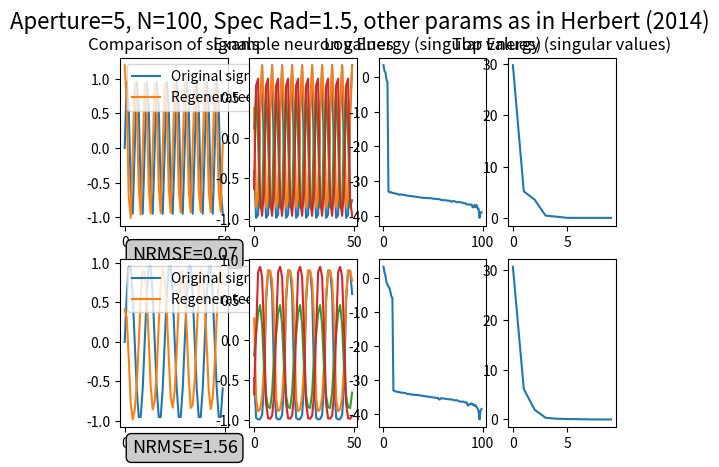

Write the Python code that produced this figure.
from cmath import inf
import numpy as np

import matplotlib.pyplot as plt
from scipy import linalg, sparse, interpolate

# numpy.linalg is also an option for even fewer dependencies

fig, ax = plt.subplots(2, 4)

# np.random.seed(0)
t_max = 1500
t_test = 50
t_washout = 500 # number of washout steps
L = max(0, t_max - t_washout) # steps after washout
aperture = 5
in_dim = out_dim = 1
N = 100 # reservoir size

# collect data
def gen_signal(n, period, amplitude):
    ts = np.arange(n)
    data = amplitude * np.sin(2 * np.pi * (1/period) * ts)
    return data

p1 = gen_signal(t_max, 5, 1)
p2 = gen_signal(t_max, 10, 1)

data = [p1, p2]

# init reservoir
W_in = 1.5 * np.random.normal(0, 1, (N,in_dim))
b = 0.2 * np.random.normal(0, 1, (N,1))
W_star = sparse.random(N, N, density=.1).toarray()
W_out = None

# set the spectral radius
spectral_radius_old = np.max(np.abs(np.linalg.eigvals(W_star)))
spectral_radius = 1.5
W_star *= spectral_radius / spectral_radius_old

# conceptor ingredients
def compute_conceptor(X, aperture):
    R = np.dot( X, X.T )/X.shape[1]
    Eig_vals, Eig_vecs = np.linalg.eig(R)
    U = Eig_vecs
    Sigma = np.diag(Eig_vals)
    # plot log singular values
    ax[i,2].plot( np.log(Eig_vals) )
    ax[i,3].plot( Eig_vals[:10] )
    return np.dot( R, np.linalg.inv( R + 1 / np.square(aperture) * np.eye(X.shape[0]) ) )
    
ax[0,2].title.set_text("Log Energy (singular values)")
ax[0,3].title.set_text("Top Energy (singular values)")

# run the reservoir with the signal(s) and collect X
Cs = []
X = None
X_delay = None
P = None
for i, signal in enumerate(data):
    x = np.random.normal(0, 1, (N,1))
    X_local = np.zeros((N,L))
    X_delay_local = np.zeros((N,L))
    for t in range(t_max):
        if (t >= t_washout):
            X_delay_local[:,t-t_washout] = x[:,0]
        p = signal[t]
        x = np.tanh( np.dot( W_star, x ) + np.dot( W_in, p) + b )
        if (t >= t_washout):
            X_local[:,t-t_washout] = x[:,0]

    if X is None:
        X = X_local
        X_delay = X_delay_local
        P = signal[t_washout:]
    else:
        X = np.concatenate((X, X_local), axis=1)
        X_delay = np.concatenate((X_delay, X_delay_local), axis=1)
        P = np.concatenate((P, signal[t_washout:]))
    Cs.append( compute_conceptor(X_local, aperture) )

    # Plot some activity
    ax[i,1].plot( X_local[0,:t_test] )
    ax[i,1].plot( X_local[9,:t_test] )
    ax[i,1].plot( X_local[59,:t_test] )
    ax[i,1].plot( X_local[99,:t_test] )

ax[0,1].title.set_text("Example neuron values")

# train W and W_out by ridge regression
reg_W = 1e-4  # regularization coefficient for internal weights
reg_out = 1e-2  # regularization coefficient for output weights

# p (in_dim x t_max)
# W_in (N x (1 + in_dim))
# X (N x L)
# W_star, W (N x N)
# W_out (out_dim x N)

B = np.tile( b, L * len(data))
W = np.dot( np.dot( np.linalg.inv( np.dot( X_delay, X_delay.T ) + reg_W*np.eye(N) ), X_delay ), ( np.arctanh(X)-B ).T ).T
W_out = ( np.dot( np.dot( np.linalg.inv( np.dot( X, X.T ) + reg_out*np.eye(N) ), X), P.T ) ).T

def shift(signal, phase):
    for _ in range(phase):
        signal = signal[-1] + signal[:-1]
    return signal

# Testing
for i, signal in enumerate(data):
    x = np.random.normal(0, 1, (N,1))
    y = np.zeros(t_test)

    # Regenerate signal
    for t in range(t_test):
        x = np.dot( Cs[i], np.tanh( np.reshape(b,(N,1)) + np.dot( W, x ) ) )
        y[t] = np.dot( W_out, x )
    
    min_rnmse = inf
    for phase in range(15):
        #y_cs = interpolate.CubicSpline(np.arange(len(shift(y,phase))), y)
        #x_sample = np.arange(t_test*20)
        #y_sample = y_cs(x_sample)
        x_sample = np.arange(t_test)
        y_sample = y
        # compute MSE over test set
        nrmse = np.sqrt( np.mean( np.square( signal[t_washout+1:t_washout+t_test+1] - y_sample[0:t_test] ) ) / np.mean( np.square( y_sample[0:t_test] ) ) )
        if (nrmse < min_rnmse):
            min_rnmse = nrmse
            y = shift(y,phase)

    print('NRMSE = ' + str( min_rnmse))

    ax[i,0].plot(signal[:t_test], label="Original signal")
    ax[i,0].plot(y, label="Regenerated signal")
    
    ax[i,0].annotate('NRMSE='+str(round(nrmse,2)), xy=(0, 0), xytext=(5, -80), textcoords='offset points',
             size=13, bbox=dict(boxstyle ="round", fc ="0.8"))
    ax[i,0].legend(loc="upper left")

ax[0,0].title.set_text("Comparison of signals")
fig.suptitle('Aperture='+str(aperture)+', N='+str(N)+', Spec Rad='+str(spectral_radius)+', other params as in Herbert (2014)', fontsize=16)
plt.show()
